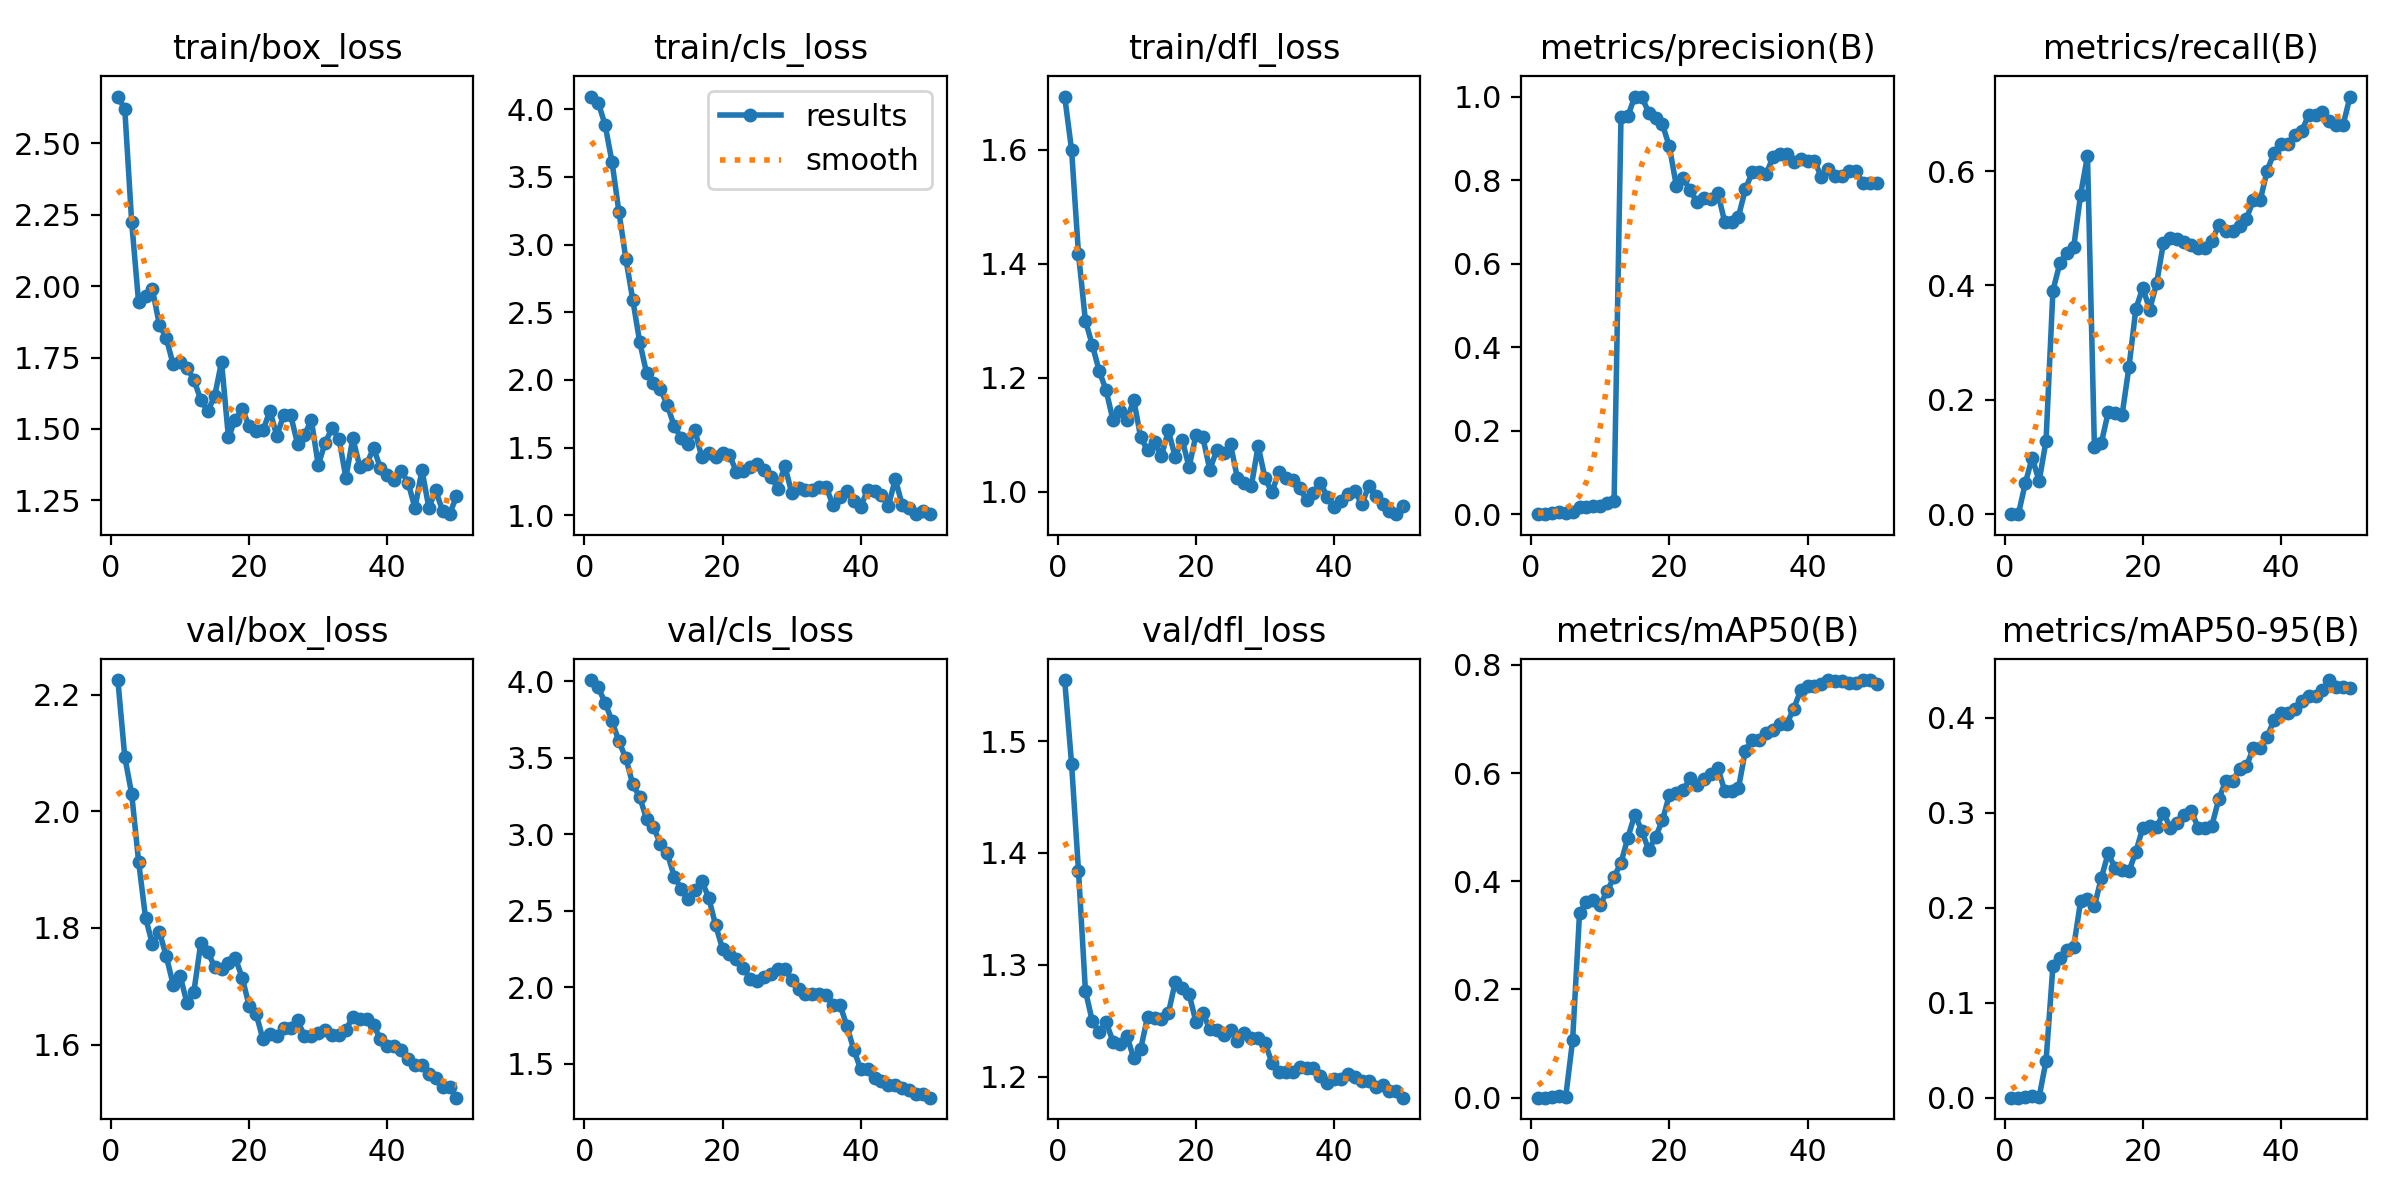

The file beside this chart, header and first rows:
epoch, time, train/box_loss, train/cls_loss, train/dfl_loss, metrics/precision(B), metrics/recall(B), metrics/mAP50(B), metrics/mAP50-95(B), val/box_loss, val/cls_loss, val/dfl_loss, lr/pg0, lr/pg1, lr/pg2
1, 9.331, 2.663, 4.092, 1.693, 0, 0, 0, 0, 2.225, 4.009, 1.555, 3.334e-05, 3.334e-05, 3.334e-05
2, 18.85, 2.619, 4.048, 1.6, 0, 0, 0, 0, 2.093, 3.961, 1.48, 8.16997e-05, 8.16997e-05, 8.16997e-05
3, 28.58, 2.223, 3.884, 1.417, 0.0029, 0.05413, 0.00157, 0.00076, 2.03, 3.862, 1.384, 0.0001281, 0.0001281, 0.0001281
4, 38.46, 1.943, 3.61, 1.3, 0.00492, 0.099, 0.00289, 0.00153, 1.914, 3.741, 1.277, 0.0001725, 0.0001725, 0.0001725
5, 47.99, 1.967, 3.241, 1.257, 0.00278, 0.05769, 0.00156, 0.0006, 1.818, 3.608, 1.249, 0.0002149, 0.0002149, 0.0002149
6, 58.2, 1.989, 2.897, 1.212, 0.00607, 0.1282, 0.1061, 0.03857, 1.772, 3.498, 1.24, 0.0002553, 0.0002553, 0.0002553
7, 67.96, 1.864, 2.594, 1.178, 0.01685, 0.391, 0.3413, 0.1387, 1.794, 3.329, 1.249, 0.0002938, 0.0002938, 0.0002938
8, 77.87, 1.818, 2.283, 1.125, 0.01827, 0.4387, 0.3622, 0.1473, 1.752, 3.244, 1.231, 0.0003303, 0.0003303, 0.0003303
9, 87.56, 1.726, 2.051, 1.142, 0.01855, 0.4573, 0.3658, 0.1561, 1.703, 3.101, 1.229, 0.0003648, 0.0003648, 0.0003648
10, 97.49, 1.734, 1.98, 1.126, 0.01938, 0.4665, 0.3569, 0.1588, 1.718, 3.051, 1.236, 0.0003973, 0.0003973, 0.0003973
11, 108.3, 1.713, 1.931, 1.161, 0.02741, 0.5584, 0.3817, 0.2067, 1.671, 2.935, 1.216, 0.0004278, 0.0004278, 0.0004278
12, 118.1, 1.673, 1.816, 1.096, 0.03105, 0.6268, 0.4081, 0.2097, 1.691, 2.878, 1.225, 0.0004564, 0.0004564, 0.0004564
13, 128.6, 1.601, 1.659, 1.073, 0.951, 0.118, 0.4343, 0.2015, 1.774, 2.724, 1.254, 0.000483, 0.000483, 0.000483
14, 139.1, 1.563, 1.574, 1.088, 0.9533, 0.1246, 0.4809, 0.2316, 1.759, 2.645, 1.252, 0.0005075, 0.0005075, 0.0005075
15, 149.5, 1.614, 1.529, 1.062, 1, 0.1781, 0.5234, 0.2575, 1.733, 2.58, 1.252, 0.0005302, 0.0005302, 0.0005302
16, 159.6, 1.734, 1.629, 1.107, 1, 0.1776, 0.4938, 0.2418, 1.729, 2.632, 1.257, 0.0005508, 0.0005508, 0.0005508
17, 169.8, 1.471, 1.428, 1.061, 0.9616, 0.1731, 0.4579, 0.2398, 1.74, 2.695, 1.284, 0.0005694, 0.0005694, 0.0005694
18, 180.2, 1.533, 1.459, 1.092, 0.9495, 0.257, 0.4815, 0.2384, 1.748, 2.585, 1.279, 0.0005861, 0.0005861, 0.0005861
19, 190.6, 1.569, 1.433, 1.043, 0.9331, 0.3591, 0.5129, 0.2592, 1.714, 2.404, 1.274, 0.0006008, 0.0006008, 0.0006008
20, 201, 1.51, 1.462, 1.1, 0.8804, 0.3958, 0.5594, 0.2842, 1.666, 2.251, 1.249, 0.0006135, 0.0006135, 0.0006135
21, 211.8, 1.492, 1.445, 1.095, 0.7869, 0.3579, 0.5637, 0.2862, 1.653, 2.214, 1.257, 0.0006243, 0.0006243, 0.0006243
22, 221.9, 1.495, 1.322, 1.039, 0.8045, 0.4036, 0.5678, 0.2849, 1.609, 2.182, 1.242, 0.000633, 0.000633, 0.000633
23, 232.7, 1.564, 1.331, 1.073, 0.7752, 0.4748, 0.5915, 0.3002, 1.618, 2.123, 1.241, 0.0006398, 0.0006398, 0.0006398
24, 242.9, 1.476, 1.356, 1.068, 0.7482, 0.4834, 0.5771, 0.2839, 1.614, 2.056, 1.237, 0.0006446, 0.0006446, 0.0006446
25, 253.3, 1.549, 1.378, 1.083, 0.7578, 0.4811, 0.5889, 0.2891, 1.629, 2.038, 1.241, 0.0006474, 0.0006474, 0.0006474
26, 263.8, 1.549, 1.332, 1.024, 0.7536, 0.4766, 0.5982, 0.2983, 1.628, 2.065, 1.232, 0.0006482, 0.0006482, 0.0006482
27, 274.3, 1.448, 1.285, 1.015, 0.77, 0.4702, 0.6101, 0.3025, 1.642, 2.083, 1.239, 0.0006471, 0.0006471, 0.0006471
28, 284.9, 1.479, 1.198, 1.009, 0.7004, 0.4658, 0.5675, 0.2846, 1.615, 2.118, 1.235, 0.0006439, 0.0006439, 0.0006439
29, 295.2, 1.531, 1.368, 1.08, 0.7004, 0.4658, 0.5675, 0.2846, 1.615, 2.118, 1.235, 0.0006388, 0.0006388, 0.0006388
30, 306, 1.373, 1.167, 1.023, 0.7128, 0.4771, 0.572, 0.2866, 1.619, 2.048, 1.23, 0.0006317, 0.0006317, 0.0006317
31, 316.7, 1.453, 1.204, 0.9992, 0.778, 0.506, 0.6417, 0.3146, 1.624, 1.987, 1.212, 0.0006227, 0.0006227, 0.0006227
32, 327.2, 1.502, 1.19, 1.035, 0.8191, 0.4957, 0.6617, 0.3336, 1.616, 1.956, 1.204, 0.0006116, 0.0006116, 0.0006116
33, 337.4, 1.466, 1.185, 1.024, 0.8191, 0.4957, 0.6617, 0.3336, 1.616, 1.956, 1.204, 0.0005986, 0.0005986, 0.0005986
34, 347.7, 1.329, 1.21, 1.021, 0.8142, 0.5043, 0.674, 0.3463, 1.625, 1.954, 1.204, 0.0005778, 0.0005778, 0.0005778
35, 357.9, 1.468, 1.208, 1.006, 0.8551, 0.5165, 0.6795, 0.3493, 1.648, 1.95, 1.208, 0.0005448, 0.0005448, 0.0005448
36, 368.3, 1.368, 1.073, 0.9864, 0.8625, 0.5492, 0.6913, 0.3682, 1.644, 1.883, 1.207, 0.0005118, 0.0005118, 0.0005118
37, 378.8, 1.377, 1.134, 0.9978, 0.8625, 0.5492, 0.6913, 0.3682, 1.644, 1.883, 1.207, 0.0004788, 0.0004788, 0.0004788
38, 389.3, 1.433, 1.181, 1.016, 0.8443, 0.6006, 0.7191, 0.3801, 1.634, 1.746, 1.2, 0.0004458, 0.0004458, 0.0004458
39, 399.8, 1.364, 1.108, 0.9912, 0.8504, 0.6325, 0.7529, 0.3979, 1.609, 1.589, 1.194, 0.0004127, 0.0004127, 0.0004127
40, 409.9, 1.34, 1.063, 0.9726, 0.8454, 0.6467, 0.7608, 0.4052, 1.597, 1.463, 1.198, 0.0003797, 0.0003797, 0.0003797
41, 419.8, 1.322, 1.191, 0.9841, 0.8454, 0.6467, 0.7608, 0.4052, 1.597, 1.463, 1.198, 0.0003467, 0.0003467, 0.0003467
42, 429.3, 1.353, 1.183, 0.9965, 0.8071, 0.6631, 0.7639, 0.4093, 1.591, 1.406, 1.202, 0.0003137, 0.0003137, 0.0003137
43, 439, 1.313, 1.15, 1.002, 0.8267, 0.6695, 0.7714, 0.4176, 1.575, 1.383, 1.199, 0.0002807, 0.0002807, 0.0002807
44, 448.5, 1.223, 1.072, 0.9777, 0.8103, 0.6982, 0.7698, 0.4237, 1.565, 1.362, 1.196, 0.0002477, 0.0002477, 0.0002477
45, 458.3, 1.357, 1.268, 1.01, 0.8103, 0.6982, 0.7698, 0.4237, 1.565, 1.362, 1.196, 0.0002147, 0.0002147, 0.0002147
46, 467.9, 1.225, 1.076, 0.9917, 0.8207, 0.704, 0.7664, 0.4292, 1.55, 1.343, 1.191, 0.0001817, 0.0001817, 0.0001817
47, 477.7, 1.285, 1.058, 0.9785, 0.8222, 0.6878, 0.7672, 0.44, 1.542, 1.325, 1.192, 0.0001487, 0.0001487, 0.0001487
48, 487.1, 1.213, 1.009, 0.9664, 0.792, 0.6811, 0.772, 0.4323, 1.527, 1.304, 1.187, 0.0001157, 0.0001157, 0.0001157
49, 496.7, 1.202, 1.03, 0.9606, 0.792, 0.6811, 0.772, 0.4323, 1.527, 1.304, 1.187, 8.26832e-05, 8.26832e-05, 8.26832e-05
50, 506.1, 1.264, 1.01, 0.9744, 0.7923, 0.7303, 0.7639, 0.4318, 1.509, 1.277, 1.181, 4.96766e-05, 4.96766e-05, 4.96766e-05
